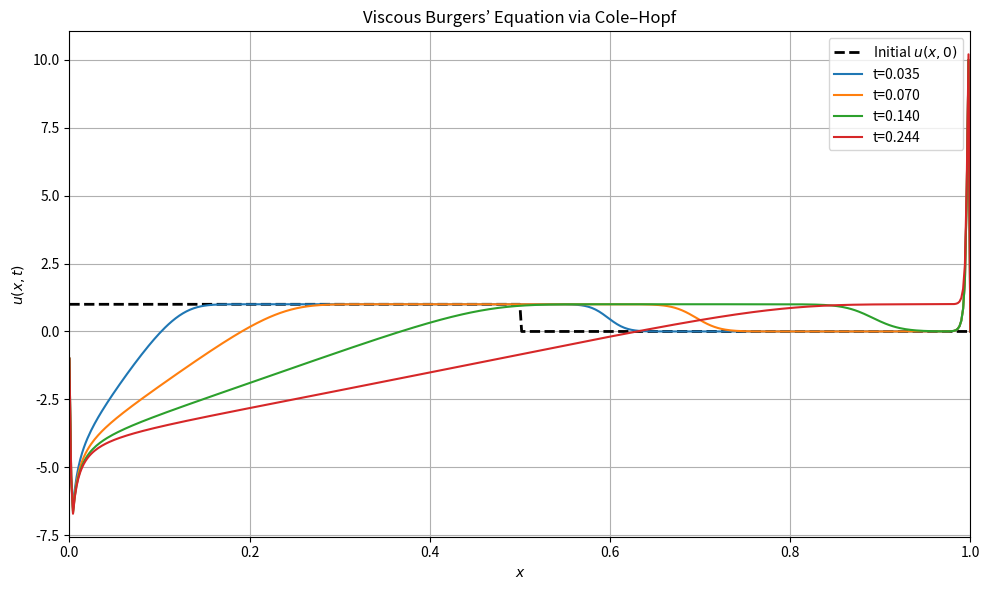

Write Python code to recreate this figure.
import numpy as np
import matplotlib.pyplot as plt
from scipy.linalg import solve_banded

# Parameters
nu = 0.01
L = 1.0
nx = 501
dx = L / (nx - 1)
x = np.linspace(0, L, nx)

dt = 0.0005
nt = 700

# Times we’ll use for plotting later
plot_indices = [0, int(nt*0.1), int(nt*0.2), int(nt*0.4), int(nt*0.7)]
plot_labels = [f"t={i*dt:.3f}" for i in plot_indices]

# Initial condition for phi using Cole–Hopf
phi0 = np.where(x <= 0.5, np.exp(-x/(2*nu)), np.exp(-0.5/(2*nu)))

# Setup storage
phi = np.zeros((nx, nt+1))
phi[:, 0] = phi0

# Crank-Nicolson coefficients
r = nu * dt / dx**2

A_diag = (1 + r) * np.ones(nx-2)
A_lower = (-0.5*r) * np.ones(nx-3)
A_upper = (-0.5*r) * np.ones(nx-3)

B_diag = (1 - r) * np.ones(nx-2)
B_lower = (0.5*r) * np.ones(nx-3)
B_upper = (0.5*r) * np.ones(nx-3)

# Time-stepping loop
for n in range(nt):
    b = B_diag * phi[1:-1, n]
    b[1:] += B_lower * phi[2:-1, n]
    b[:-1] += B_upper * phi[0:-3, n]

    # Robin BC at x=0
    robin_factor = 1 / (1 + dx / (2*nu))
    b[0] += 0.5 * r * robin_factor * phi[1, n]

    # Solve tridiagonal system
    ab = np.zeros((3, nx-2))
    ab[0, 1:] = A_upper
    ab[1] = A_diag
    ab[2, :-1] = A_lower

    phi_inner = solve_banded((1, 1), ab, b)

    phi[1:-1, n+1] = phi_inner
    phi[0, n+1] = robin_factor * phi[1, n+1]
    phi[-1, n+1] = phi[-2, n+1]  # Neumann BC at x=1

# Recover u from phi
u = np.zeros_like(phi)

for n in range(nt+1):
    u[:, n] = -2 * nu * np.gradient(phi[:, n], dx)
    with np.errstate(divide='ignore', invalid='ignore'):
        u[:, n] /= phi[:, n]
        u[phi[:, n] == 0, n] = 0  # Just in case

# Plotting
plt.figure(figsize=(10, 6))
plt.plot(x, np.where(x <= 0.5, 1, 0), 'k--', label='Initial $u(x,0)$', linewidth=2)

for idx, lbl in zip(plot_indices[1:], plot_labels[1:]):
    plt.plot(x, u[:, idx], label=lbl)

plt.xlabel('$x$')
plt.ylabel('$u(x,t)$')
plt.title("Viscous Burgers’ Equation via Cole–Hopf")
plt.legend()
plt.grid(True)
plt.xlim([0, L])
plt.tight_layout()
plt.show()
